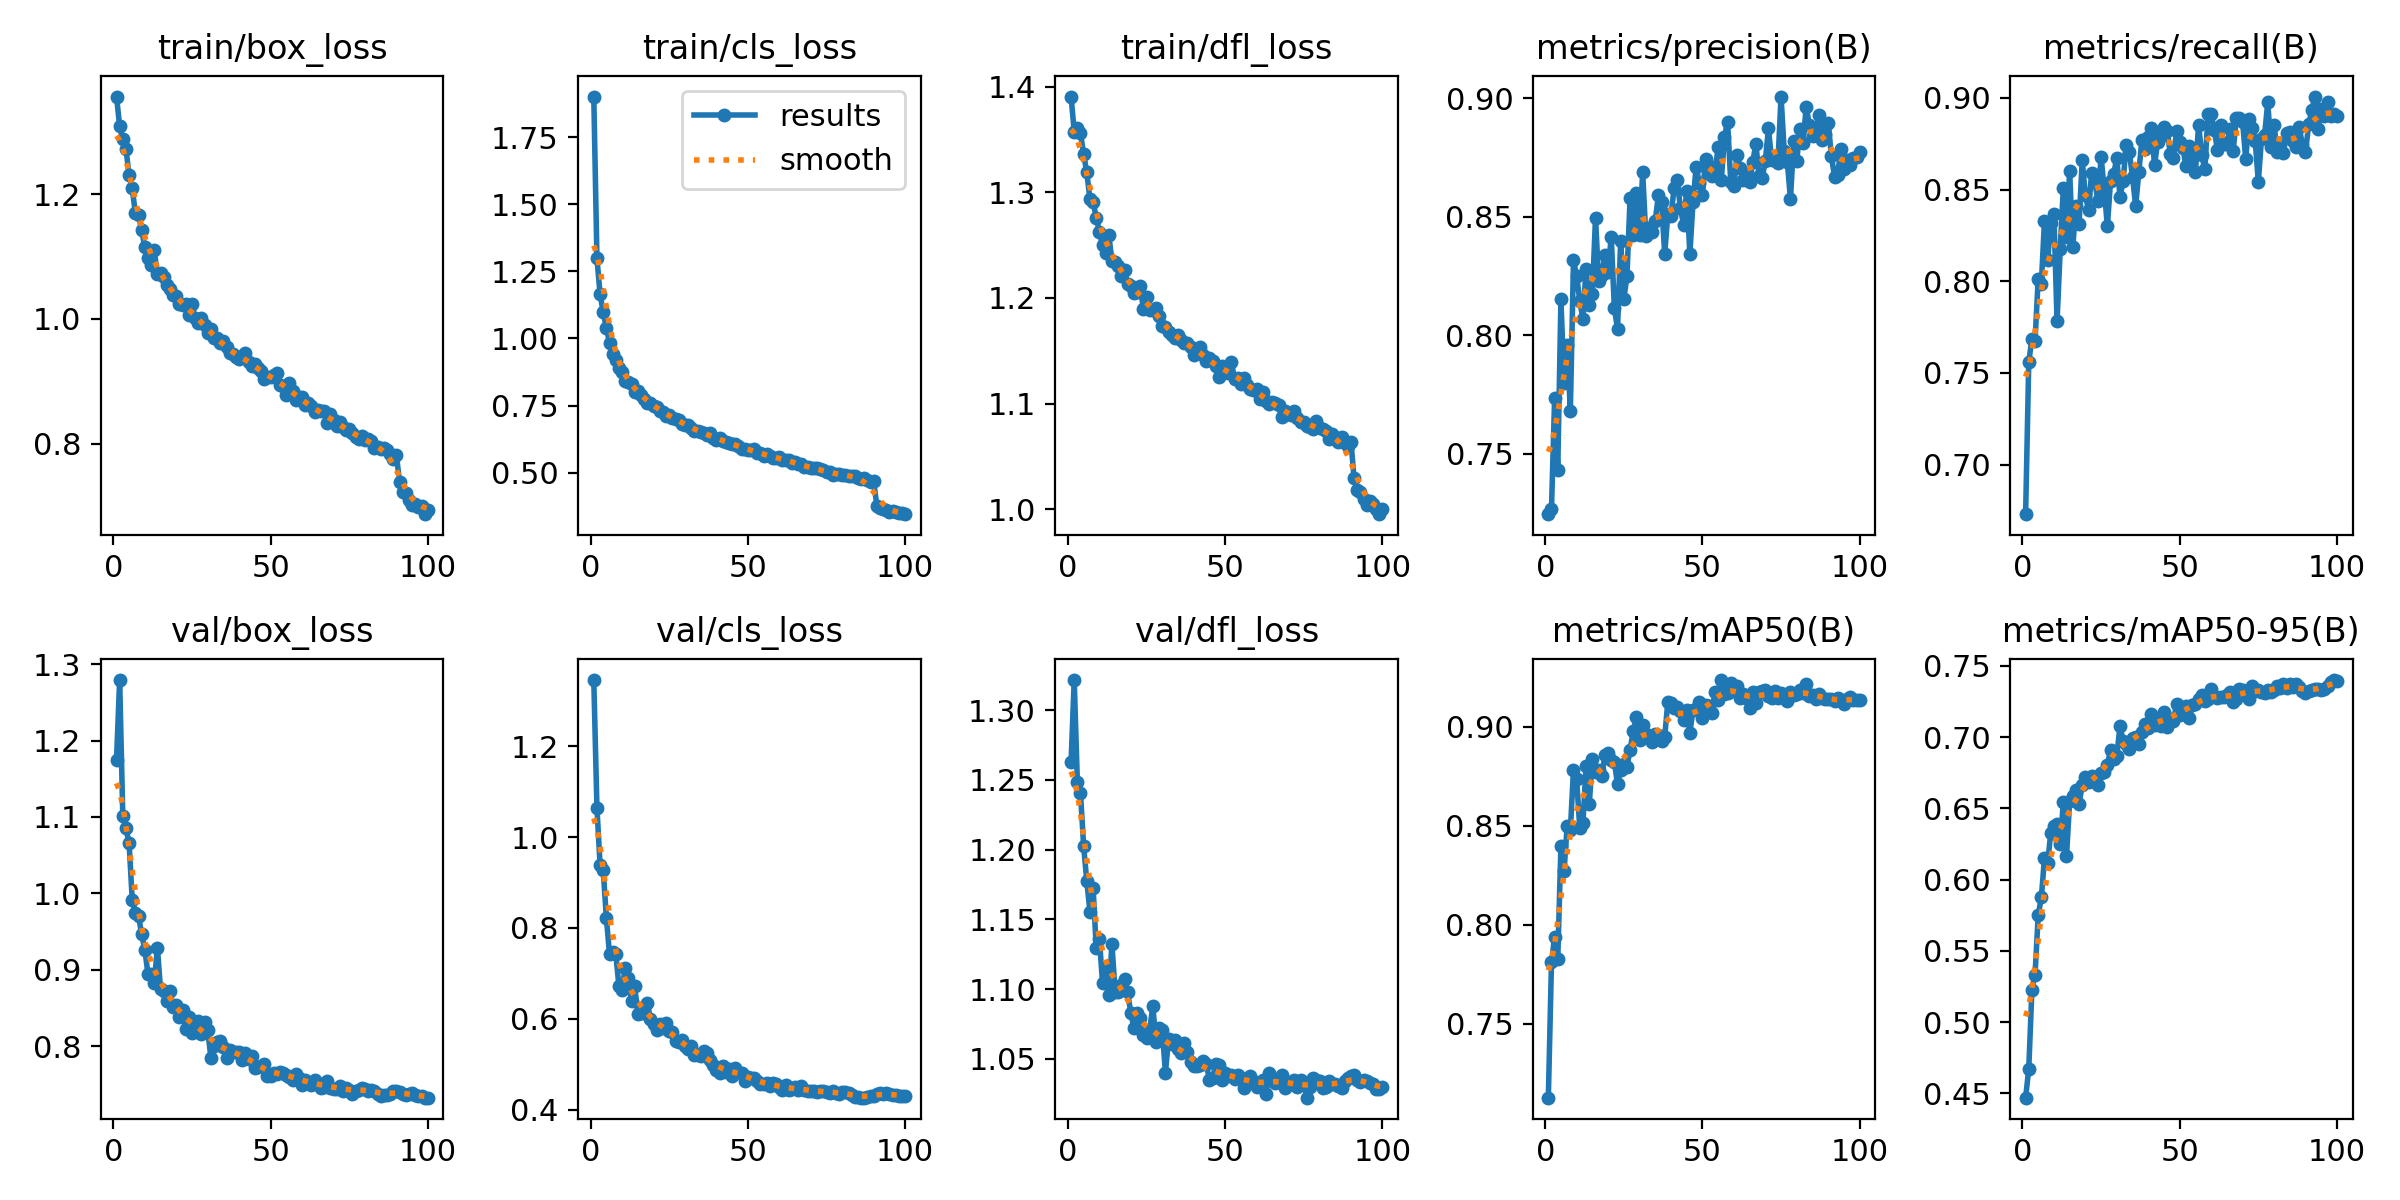

Data behind this chart, as committed beside it:
epoch, train/box_loss, train/cls_loss, train/dfl_loss, metrics/precision(B), metrics/recall(B), metrics/mAP50(B), metrics/mAP50-95(B), val/box_loss, val/cls_loss, val/dfl_loss, lr/pg0, lr/pg1, lr/pg2
1, 1.356, 1.901, 1.391, 0.7245, 0.673, 0.7127, 0.447, 1.175, 1.346, 1.263, 0.0004751, 0.0004751, 0.0004751
2, 1.309, 1.3, 1.358, 0.7267, 0.756, 0.781, 0.4671, 1.279, 1.065, 1.322, 0.000942, 0.000942, 0.000942
3, 1.288, 1.165, 1.361, 0.7734, 0.7686, 0.7941, 0.5228, 1.101, 0.9381, 1.249, 0.001399, 0.001399, 0.001399
4, 1.272, 1.098, 1.356, 0.7432, 0.7676, 0.7829, 0.5333, 1.085, 0.9266, 1.24, 0.001387, 0.001387, 0.001387
5, 1.231, 1.039, 1.336, 0.8151, 0.8013, 0.8397, 0.5749, 1.065, 0.8226, 1.202, 0.001387, 0.001387, 0.001387
6, 1.209, 0.9844, 1.319, 0.7797, 0.7986, 0.8274, 0.5876, 0.9914, 0.7418, 1.178, 0.001372, 0.001372, 0.001372
7, 1.169, 0.9439, 1.294, 0.7958, 0.833, 0.8501, 0.615, 0.9738, 0.7473, 1.156, 0.001358, 0.001358, 0.001358
8, 1.167, 0.9208, 1.291, 0.7682, 0.8113, 0.8478, 0.6116, 0.9703, 0.7417, 1.173, 0.001344, 0.001344, 0.001344
9, 1.142, 0.8914, 1.276, 0.8317, 0.8318, 0.8782, 0.6326, 0.9462, 0.6721, 1.13, 0.00133, 0.00133, 0.00133
10, 1.115, 0.874, 1.263, 0.825, 0.8366, 0.8738, 0.6374, 0.9263, 0.6642, 1.136, 0.001316, 0.001316, 0.001316
11, 1.097, 0.8419, 1.25, 0.8145, 0.7781, 0.8488, 0.6393, 0.8947, 0.7125, 1.105, 0.001302, 0.001302, 0.001302
12, 1.086, 0.8363, 1.243, 0.8068, 0.8175, 0.8513, 0.6251, 0.8943, 0.6888, 1.116, 0.001288, 0.001288, 0.001288
13, 1.11, 0.829, 1.26, 0.8282, 0.851, 0.8805, 0.6543, 0.8823, 0.6393, 1.095, 0.001273, 0.001273, 0.001273
14, 1.071, 0.8016, 1.235, 0.8128, 0.8241, 0.8609, 0.6162, 0.9289, 0.6715, 1.132, 0.001259, 0.001259, 0.001259
15, 1.074, 0.8048, 1.234, 0.8175, 0.8602, 0.8837, 0.6552, 0.8742, 0.6108, 1.098, 0.001245, 0.001245, 0.001245
16, 1.068, 0.7887, 1.23, 0.8496, 0.8186, 0.8774, 0.659, 0.8717, 0.6137, 1.098, 0.001231, 0.001231, 0.001231
17, 1.054, 0.7754, 1.221, 0.8227, 0.8413, 0.8782, 0.6631, 0.8592, 0.6131, 1.103, 0.001217, 0.001217, 0.001217
18, 1.049, 0.7614, 1.226, 0.8256, 0.8314, 0.8753, 0.6531, 0.8722, 0.6354, 1.107, 0.001203, 0.001203, 0.001203
19, 1.038, 0.7599, 1.213, 0.8337, 0.8659, 0.8856, 0.6667, 0.8516, 0.5996, 1.098, 0.001189, 0.001189, 0.001189
20, 1.036, 0.7468, 1.211, 0.8268, 0.8468, 0.887, 0.6717, 0.8536, 0.5883, 1.083, 0.001174, 0.001174, 0.001174
21, 1.024, 0.7455, 1.205, 0.8417, 0.8389, 0.8835, 0.6685, 0.8384, 0.5744, 1.072, 0.00116, 0.00116, 0.00116
22, 1.022, 0.7303, 1.206, 0.8113, 0.8588, 0.8824, 0.6727, 0.8475, 0.5889, 1.083, 0.001146, 0.001146, 0.001146
23, 1.024, 0.7261, 1.211, 0.8027, 0.8541, 0.871, 0.6707, 0.8221, 0.5789, 1.079, 0.001132, 0.001132, 0.001132
24, 1.006, 0.7108, 1.189, 0.8398, 0.844, 0.8784, 0.6663, 0.8379, 0.5915, 1.067, 0.001118, 0.001118, 0.001118
25, 1.024, 0.715, 1.201, 0.8153, 0.8678, 0.8815, 0.6751, 0.8177, 0.5729, 1.065, 0.001104, 0.001104, 0.001104
26, 1.002, 0.7053, 1.189, 0.8249, 0.85, 0.88, 0.6754, 0.8301, 0.57, 1.071, 0.001089, 0.001089, 0.001089
27, 0.9936, 0.6989, 1.188, 0.8581, 0.83, 0.8885, 0.6806, 0.8333, 0.5509, 1.088, 0.001075, 0.001075, 0.001075
28, 1.002, 0.6975, 1.19, 0.8423, 0.8547, 0.8978, 0.6907, 0.816, 0.5479, 1.062, 0.001061, 0.001061, 0.001061
29, 0.9902, 0.6824, 1.183, 0.8602, 0.8583, 0.9049, 0.6843, 0.8314, 0.5523, 1.072, 0.001047, 0.001047, 0.001047
30, 0.9776, 0.6782, 1.174, 0.8421, 0.8673, 0.8936, 0.6867, 0.8211, 0.5406, 1.071, 0.001033, 0.001033, 0.001033
31, 0.9833, 0.6794, 1.173, 0.8689, 0.8459, 0.9011, 0.7076, 0.7849, 0.5341, 1.04, 0.001019, 0.001019, 0.001019
32, 0.9696, 0.6666, 1.168, 0.8418, 0.8546, 0.8963, 0.6973, 0.8006, 0.5403, 1.064, 0.001005, 0.001005, 0.001005
33, 0.9692, 0.6559, 1.165, 0.8453, 0.8745, 0.8951, 0.6952, 0.8052, 0.5195, 1.06, 0.0009904, 0.0009904, 0.0009904
34, 0.9607, 0.6561, 1.162, 0.8434, 0.8703, 0.8925, 0.6916, 0.8063, 0.5197, 1.063, 0.0009763, 0.0009763, 0.0009763
35, 0.9639, 0.6532, 1.165, 0.8484, 0.8567, 0.8966, 0.6993, 0.7982, 0.518, 1.057, 0.0009622, 0.0009622, 0.0009622
36, 0.9552, 0.6481, 1.16, 0.8591, 0.8411, 0.8962, 0.7001, 0.7842, 0.5282, 1.054, 0.000948, 0.000948, 0.000948
37, 0.9453, 0.639, 1.157, 0.8564, 0.8597, 0.8929, 0.6952, 0.7954, 0.5241, 1.062, 0.0009338, 0.0009338, 0.0009338
38, 0.9442, 0.6472, 1.157, 0.8343, 0.8771, 0.8949, 0.7035, 0.7925, 0.5089, 1.055, 0.0009197, 0.0009197, 0.0009197
39, 0.9389, 0.6286, 1.154, 0.8512, 0.8719, 0.9128, 0.7088, 0.792, 0.4983, 1.048, 0.0009056, 0.0009056, 0.0009056
40, 0.9361, 0.6219, 1.146, 0.8503, 0.8787, 0.912, 0.7067, 0.7917, 0.4872, 1.045, 0.0008914, 0.0008914, 0.0008914
41, 0.9413, 0.6275, 1.152, 0.8623, 0.8837, 0.9098, 0.7163, 0.7823, 0.4794, 1.045, 0.0008773, 0.0008773, 0.0008773
42, 0.9447, 0.6197, 1.154, 0.8654, 0.8634, 0.9101, 0.7087, 0.7909, 0.4956, 1.045, 0.0008631, 0.0008631, 0.0008631
43, 0.9304, 0.6146, 1.146, 0.8535, 0.8762, 0.9078, 0.7111, 0.7834, 0.4824, 1.049, 0.000849, 0.000849, 0.000849
44, 0.9243, 0.6095, 1.14, 0.8467, 0.8792, 0.9034, 0.7077, 0.7865, 0.4894, 1.046, 0.0008348, 0.0008348, 0.0008348
45, 0.9281, 0.6078, 1.144, 0.8609, 0.884, 0.9085, 0.7177, 0.7709, 0.4744, 1.035, 0.0008207, 0.0008207, 0.0008207
46, 0.9215, 0.6066, 1.14, 0.8343, 0.8822, 0.8972, 0.7072, 0.7724, 0.491, 1.036, 0.0008065, 0.0008065, 0.0008065
47, 0.9159, 0.5998, 1.135, 0.8561, 0.8696, 0.9084, 0.7125, 0.7742, 0.4822, 1.046, 0.0007924, 0.0007924, 0.0007924
48, 0.903, 0.5877, 1.125, 0.8711, 0.8673, 0.9092, 0.711, 0.7761, 0.4811, 1.045, 0.0007782, 0.0007782, 0.0007782
49, 0.9075, 0.5896, 1.135, 0.8643, 0.8818, 0.9127, 0.7234, 0.7613, 0.4639, 1.034, 0.0007641, 0.0007641, 0.0007641
50, 0.9062, 0.5836, 1.131, 0.859, 0.8759, 0.9046, 0.7155, 0.7603, 0.4723, 1.04, 0.0007499, 0.0007499, 0.0007499
51, 0.9098, 0.5848, 1.129, 0.8743, 0.8729, 0.9111, 0.7196, 0.7646, 0.4703, 1.038, 0.0007358, 0.0007358, 0.0007358
52, 0.9133, 0.5877, 1.139, 0.8716, 0.8626, 0.9105, 0.7216, 0.7632, 0.469, 1.038, 0.0007216, 0.0007216, 0.0007216
53, 0.8943, 0.5729, 1.123, 0.8674, 0.8737, 0.9072, 0.7132, 0.7666, 0.4618, 1.036, 0.0007075, 0.0007075, 0.0007075
54, 0.893, 0.5736, 1.124, 0.8685, 0.869, 0.9175, 0.7225, 0.7651, 0.4568, 1.039, 0.0006934, 0.0006934, 0.0006934
55, 0.8786, 0.5629, 1.118, 0.8796, 0.8596, 0.9134, 0.7231, 0.7623, 0.4572, 1.036, 0.0006792, 0.0006792, 0.0006792
56, 0.8968, 0.5695, 1.124, 0.8654, 0.8854, 0.9237, 0.727, 0.7598, 0.4582, 1.029, 0.0006651, 0.0006651, 0.0006651
57, 0.884, 0.563, 1.118, 0.8837, 0.8691, 0.9169, 0.7293, 0.7561, 0.4523, 1.036, 0.0006509, 0.0006509, 0.0006509
58, 0.8705, 0.554, 1.114, 0.8902, 0.861, 0.9174, 0.7255, 0.7633, 0.4582, 1.038, 0.0006368, 0.0006368, 0.0006368
59, 0.8752, 0.5555, 1.113, 0.8646, 0.8912, 0.922, 0.7265, 0.7587, 0.4556, 1.034, 0.0006226, 0.0006226, 0.0006226
60, 0.8746, 0.5573, 1.114, 0.8629, 0.8913, 0.9202, 0.7335, 0.7493, 0.4497, 1.03, 0.0006085, 0.0006085, 0.0006085
... 40 more rows
